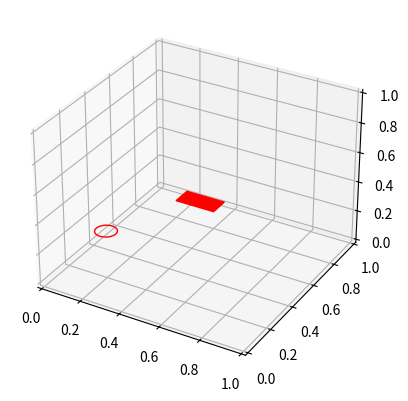

Generate this figure with matplotlib: (Note: this script raises an exception after producing the figure.)
from mpl_toolkits.mplot3d import Axes3D
import mpl_toolkits.mplot3d.art3d as art3d
import matplotlib.pyplot as plt
import numpy as np
import matplotlib.patches as mpathes

xy1 = np.array([0.2,0.2, 0])
xy2 = np.array([0.2,0.8, 0])
xy3 = np.array([0.8,0.2])
xy4 = np.array([0.8,0.8])
xy5 = np.array([[0.5, 0.1], [0.7, 0.3], [0.7, 0.6], [0.2, 0.4], [0.5, 0.1]])

fig = plt.figure()
ax = fig.add_subplot(111, projection='3d')

#圆形
circle = mpathes.Circle(xy1,0.05, edgecolor='red', 
#facecolor='black'
fill=False
)
ax.add_patch(circle)
art3d.pathpatch_2d_to_3d(circle, z=0.3, zdir='z')
#长方形
rect = mpathes.Rectangle(xy2,0.2,0.1,color='r')
ax.add_patch(rect)
art3d.pathpatch_2d_to_3d(rect, z=0.1, zdir='z')
#多边形
polygon = mpathes.RegularPolygon(xy3,5,0.1,color='g',fill=False)
ax.add_patch(polygon)
art3d.pathpatch_2d_to_3d(polygon, z=0.7, zdir='z')
# #椭圆形
# ellipse = mpathes.Ellipse(xy4,0.4,0.2,color='y')
# ax.add_patch(ellipse)
# art3d.pathpatch_2d_to_3d(polygon, z=0.7, zdir='z')

#多边形
polygon_norm = mpathes.Polygon(xy5, color='y')
ax.add_patch(polygon_norm)
art3d.pathpatch_2d_to_3d(polygon_norm, z=0.7, zdir='z')

ax.set_xlabel('X Label')
ax.set_ylabel('Y Label')
ax.set_zlabel('Z Label')

ax.set_xlim(0, 1)
ax.set_ylim(0, 1)
ax.set_zlim(0, 1)

plt.show()